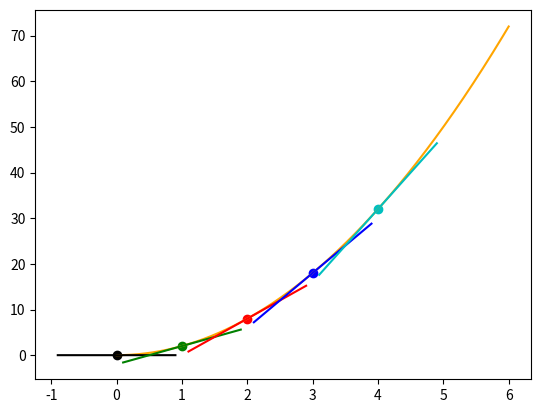

This chart was generated by the following Python code:
'''
VISUALISATION OF DERIVATIVE TANGENT LINES FOR MULTIPLE POINTS OF A FUNCTION

Video 9 in Playlist:
[redacted]

THEORY
This is mainly just a visualisation script, which is supposed to help understand the 
basic workings of derivatives on functions, as this is the main part of the optimization
in a neural network during or more for the backpropagation. 
Generally, in a neural networks the tweaking of the weights and biases on the neurons
is an action of which one would like to know the impact onto the ultimate loss of the
respective model value constellation. Therefore, the derivative is ideal to give 
information on how the function is going to change at that point depending on where and 
how you move the values for the weights and biases.
Hence, by asbtracting a bit more and the utilization of the chain rule, this does not
have to be done for every weight and every bias for every sample to determine on how to
adjust the model best, but instead one works with partial derivatives, which are more 
efficient at determining in which direction each neuron's weights and biases have to 
change to mimise the loss function fo the respective model.

THIS SCRIPT
This script is just a relatively simple visualization of derivative tangent lines for a
quadratic function. Currently, it does this visualization for the following function:
f(x) = 2 • x • x
within the value range x = [0, 6]
only visualizing the tangent-line for a range of x-values +-0.9 around the point
'''

import matplotlib.pyplot as plt
import numpy as np 

# f(x) = 2•x•x
def f(x):
    return 2*x**2

# Definition of a range of values for f(x)
x = np.arange(0,6,0.001)
y = f(x)

# Plotting of the regular function
plt.plot(x, y, c='orange')

# Definition of color array for points and tangents to be plotted
colors = ['k', 'g', 'r', 'b', 'c']

# Function definition for determining function of tangent line
def approximate_tangent_line(x, approximate_derivative, b):
    return approximate_derivative*x + b

# For-loop walking through five points with tangent line exmaples to be plotted
for i in range(5):
    # Determining infinitesimally close second point for approximate numerical derivative 
    p2_delta = 0.0001
    x1 = i
    x2 = x1 + p2_delta #2.0001
    y1 = f(x1) #8
    y2 = f(x2) #8.00080002

    print((x1, y1), (x2, y2))

    # Approximation of numerical derivative for (x1, y1) and (x2, y2)
    approximate_derivative = (y2 - y1) / (x2 - x1)
    # Determining y-axis interceipt from y = m•x + b -> b = y - m•x
    b = y2 - approximate_derivative*x2

    # Definition of x-value range for plotting the tangent line
    to_plot = [x1-0.9, x1, x1+0.9]
    
    # Scattering the points for the tangent
    plt.scatter(x1, y1, c=colors[i])

    # Plotting fo the tangent line: x=to_plot (x-value range) | y = m•xi + b for every xi
    plt.plot(to_plot, 
             [approximate_tangent_line(point, approximate_derivative, b)\
                 for point in to_plot], 
             c=colors[i])

    # Print statement 
    print('Approximate derivative for f(x)',
        f'where x = {x1} is {approximate_derivative}')

plt.show()